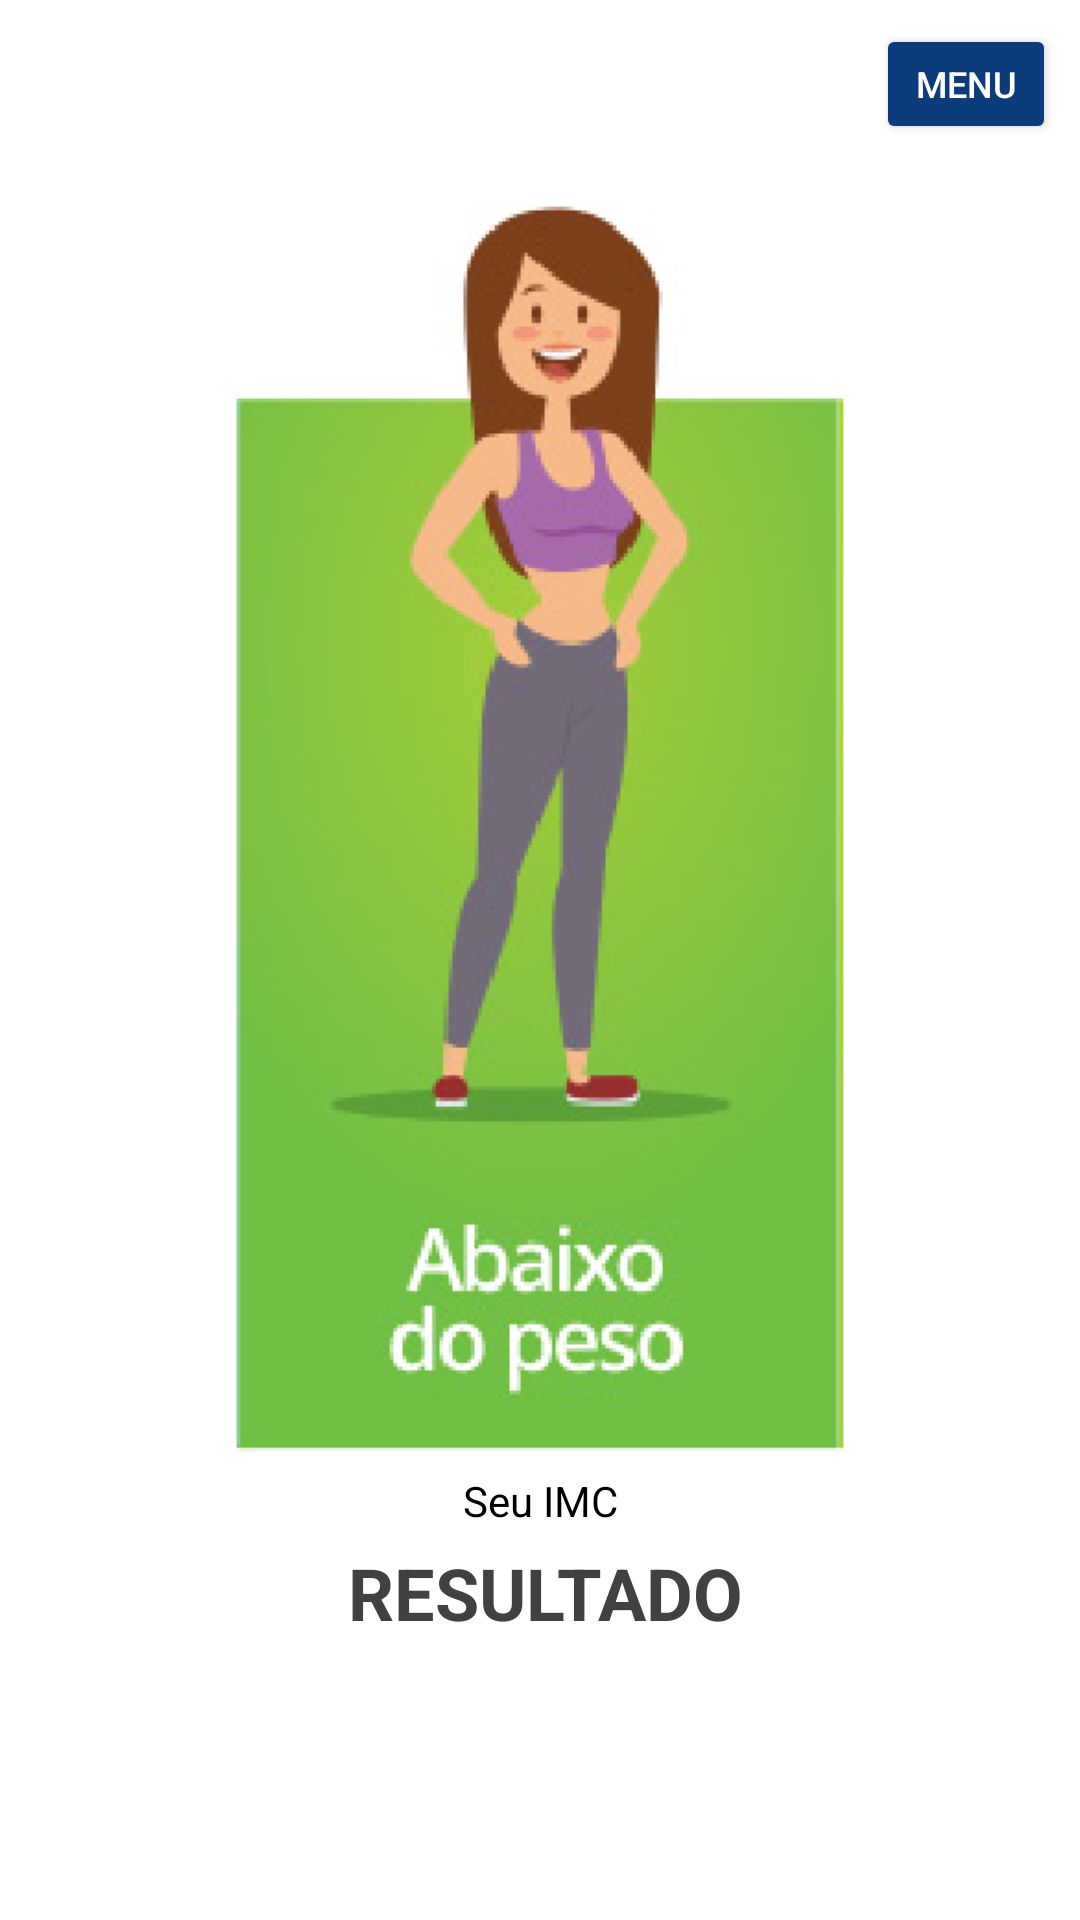

Layout XML and referenced resources for this Android screen:
<!-- AndroidManifest.xml: activity theme AppThemeFull -->
<!-- res/layout/activity_abaixo_peso.xml -->
<?xml version="1.0" encoding="utf-8"?>
<android.support.constraint.ConstraintLayout xmlns:android="http://schemas.android.com/apk/res/android"
    xmlns:app="http://schemas.android.com/apk/res-auto"
    xmlns:tools="http://schemas.android.com/tools"
    android:layout_width="match_parent"
    android:layout_height="match_parent"
    android:background="@color/cor_texto_botao"
   tools:context="com.example.diego.stuffbag.AbaixoPesoActivity">

    <Button
        android:id="@+id/button_menu"
        android:layout_width="60dp"
        android:layout_height="40dp"
        android:backgroundTint="@color/cor_botao"
        android:text="MENU"
        android:textColor="@color/cor_texto_botao"
        android:textSize="12sp"
        app:layout_constraintTop_toTopOf="parent"
        android:layout_marginTop="8dp"
        android:layout_marginLeft="8dp"
        app:layout_constraintLeft_toLeftOf="parent"
        android:layout_marginRight="8dp"
        app:layout_constraintRight_toRightOf="parent"
        app:layout_constraintBottom_toBottomOf="parent"
        android:layout_marginBottom="8dp"
        app:layout_constraintHorizontal_bias="1.0"
        app:layout_constraintVertical_bias="0.0" />

    <ImageView
        android:id="@+id/imageView4"
        android:layout_width="218dp"
        android:layout_height="418dp"
        app:srcCompat="@drawable/abaixo_peso"
        app:layout_constraintTop_toTopOf="parent"
        android:layout_marginTop="20dp"
        android:layout_marginLeft="8dp"
        app:layout_constraintLeft_toLeftOf="parent"
        android:layout_marginRight="8dp"
        app:layout_constraintRight_toRightOf="parent"
        app:layout_constraintBottom_toBottomOf="parent"
        android:layout_marginBottom="8dp"
        app:layout_constraintVertical_bias="0.246" />

    <TextView
        android:id="@+id/textView2"
        android:layout_width="wrap_content"
        android:layout_height="wrap_content"
        android:layout_marginLeft="8dp"
        android:layout_marginRight="8dp"
        android:layout_marginTop="5dp"
        android:text="Seu IMC"
        android:textColor="@color/colorAccent"
        app:layout_constraintLeft_toLeftOf="@+id/imageView4"
        app:layout_constraintRight_toRightOf="@+id/imageView4"
        app:layout_constraintTop_toBottomOf="@+id/imageView4" />

    <TextView
        android:id="@+id/textView_resultado"
        android:layout_width="wrap_content"
        android:layout_height="wrap_content"
        android:layout_marginLeft="0dp"
        android:layout_marginRight="0dp"
        android:layout_marginTop="5dp"
        android:text="RESULTADO"
        android:textColor="@color/colorPrimary"
        android:textSize="24sp"
        android:textStyle="bold"
        app:layout_constraintHorizontal_bias="0.48"
        app:layout_constraintLeft_toLeftOf="@+id/textView2"
        app:layout_constraintRight_toRightOf="@+id/textView2"
        app:layout_constraintTop_toBottomOf="@+id/textView2" />

</android.support.constraint.ConstraintLayout>
<!-- resources referenced by this layout -->
<resources>
  <color name="colorAccent">#000</color>
  <color name="colorPrimary">#424141</color>
  <color name="cor_botao">#0c3c7c</color>
  <color name="cor_texto_botao">#fff</color>
  <!-- drawable abaixo_peso: png bitmap (drawable, 58755 bytes) -->
  <style name="AppThemeFull" parent="Theme.AppCompat.NoActionBar">
          
          <item name="colorPrimary">@color/colorPrimary</item>
          <item name="colorPrimaryDark">@color/colorPrimaryDark</item>
          <item name="colorAccent">@color/colorAccent</item>
      </style>
  <color name="colorPrimaryDark">#000</color>
</resources>
